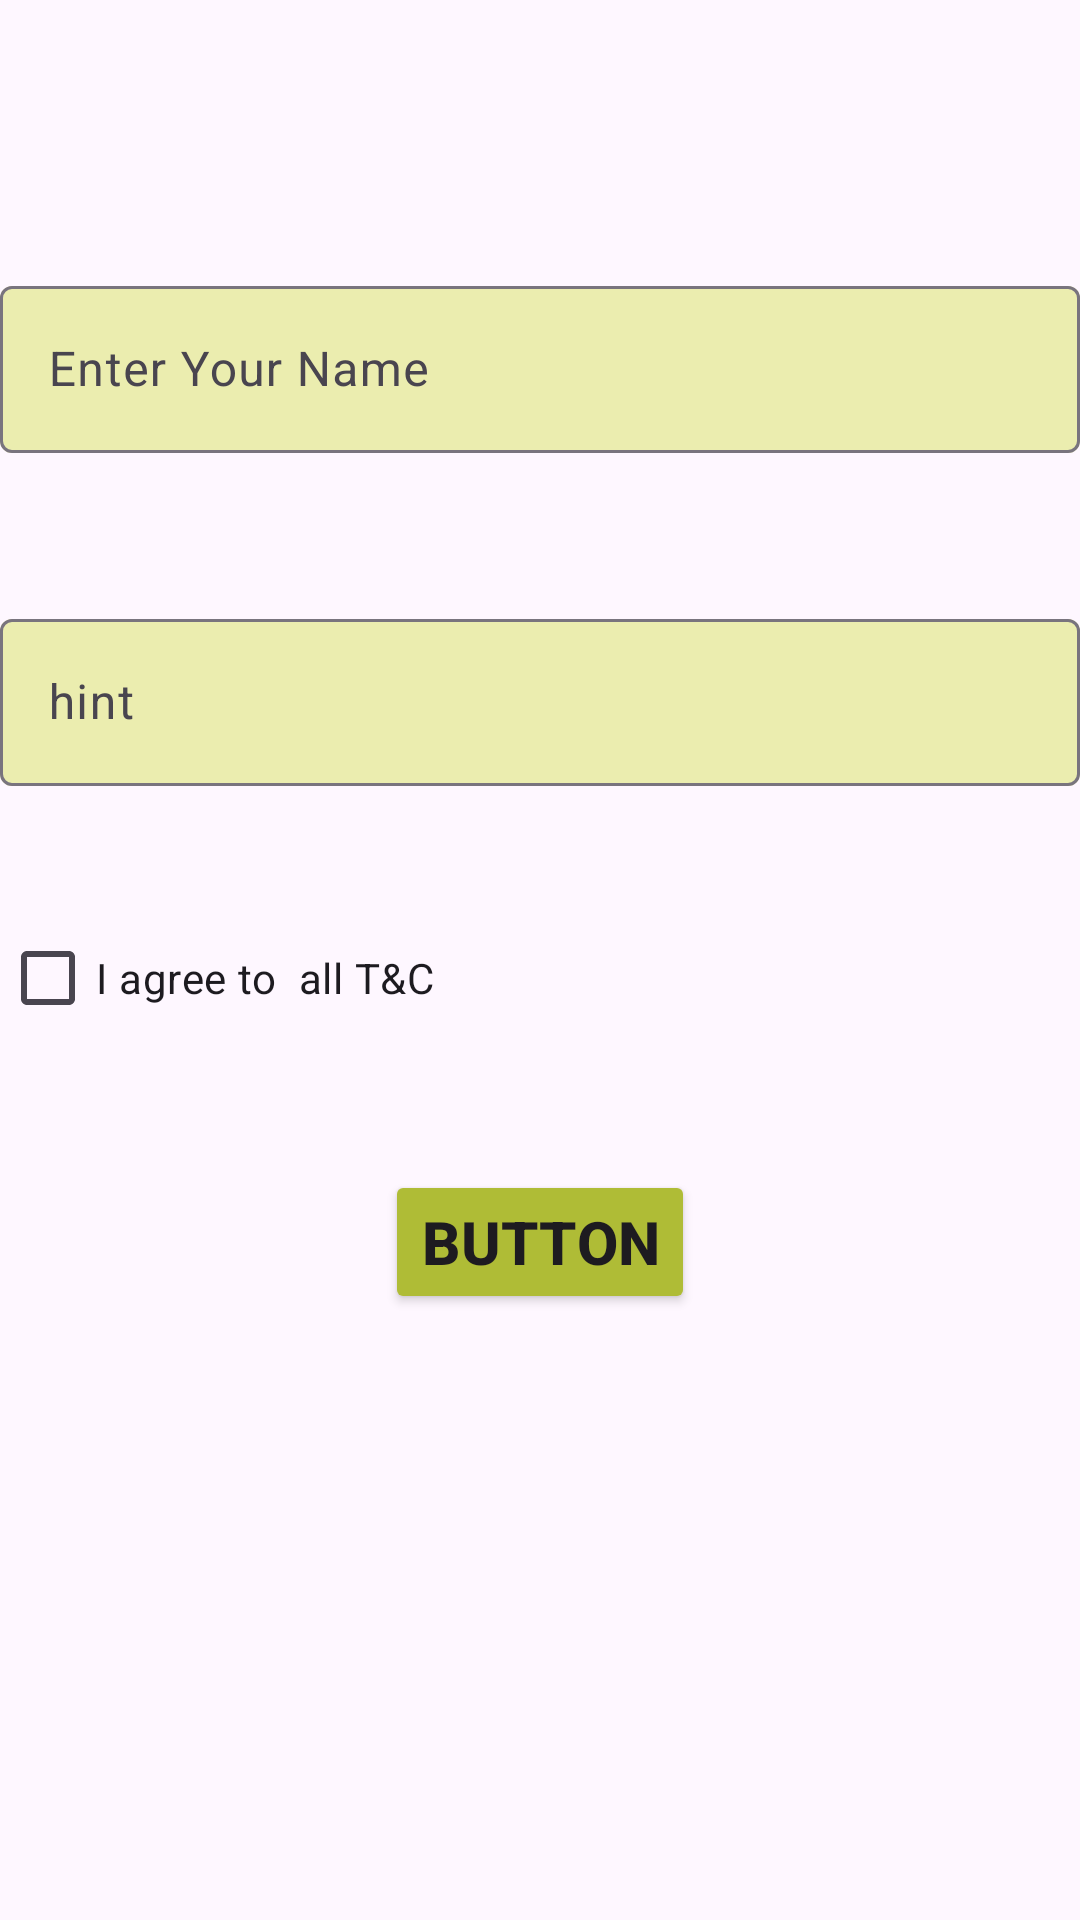

The Android layout XML behind this screen, and the referenced resources:
<!-- AndroidManifest.xml: application theme Theme.Prcatice1 -->
<!-- res/layout/activity_viewbinding.xml -->
<?xml version="1.0" encoding="utf-8"?>
<LinearLayout xmlns:android="http://schemas.android.com/apk/res/android"
    xmlns:app="http://schemas.android.com/apk/res-auto"
    xmlns:tools="http://schemas.android.com/tools"
    android:id="@+id/main"
    android:orientation="vertical"
    android:layout_width="match_parent"
    android:layout_height="match_parent"
    tools:context=".Viewbinding">


    <com.google.android.material.textfield.TextInputLayout
        android:layout_width="match_parent"
        android:layout_height="match_parent"
        app:boxBackgroundColor="#66CDDC39"
        android:layout_marginTop="90dp">

        <com.google.android.material.textfield.TextInputEditText
            android:layout_width="match_parent"
            android:layout_height="wrap_content"
            android:hint="Enter Your Name"
           />

        <com.google.android.material.textfield.TextInputLayout
            android:layout_width="match_parent"
            android:layout_height="match_parent"
            app:boxBackgroundColor="#66CDDC39"
            android:layout_marginTop="50dp">

            <com.google.android.material.textfield.TextInputEditText
                android:layout_width="match_parent"
                android:layout_height="wrap_content"
                android:hint="hint" />

            <CheckBox
                android:id="@+id/checkBox"
                android:layout_width="match_parent"
                app:boxBackgroundColor="#66CDDC39"
                android:layout_height="wrap_content"
                android:layout_marginTop="40dp"
                android:text="I agree to  all T&amp;C " />

            <Button
                android:id="@+id/button2"
                android:layout_marginTop="40dp"
                android:layout_gravity="center"
                android:textStyle="bold"
                android:backgroundTint="#AFBC36"
                android:textSize="20dp"
                android:layout_width="wrap_content"
                android:layout_height="wrap_content"
                android:text="Button" />
        </com.google.android.material.textfield.TextInputLayout>
    </com.google.android.material.textfield.TextInputLayout>
</LinearLayout>
<!-- resources referenced by this layout -->
<resources>
  <style name="Theme.Prcatice1" parent="Base.Theme.Prcatice1" />
  <style name="Base.Theme.Prcatice1" parent="Theme.Material3.DayNight.NoActionBar">
          
          
      </style>
</resources>
